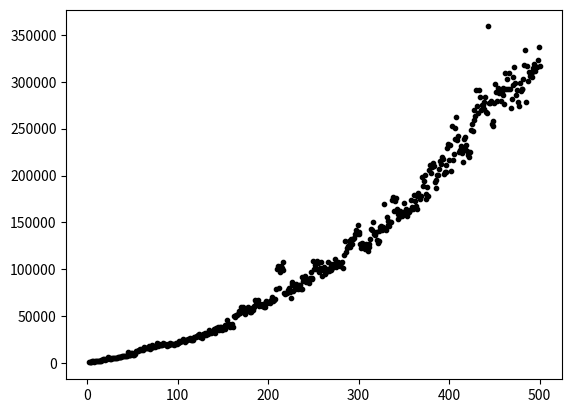

Reproduce this figure in Python.
# [redacted]
from datetime import datetime
import matplotlib.pyplot as plt
from matplotlib.markers import MarkerStyle
import numpy as np
import random

## Maximum size of data to test algorithm
N = 500
## Number of iterations when testing each size
ITERATIONS = 10

def plot_test_time_scatter_single(sizes, times):
    """Plots a scatter plot of data size and times using matplotlib

    Args:
        sizes (list): List of size x of numbers that represent a size
                      related to data used for testing
        times (list): List of size x of float or integer numbers that
                      represent a time related to data of size x
    """
    ## Setup size, color, and corresponding x & y coordinates
    area = np.pi * 3
    colors = (0,0,0) 
    x = np.array(sizes)
    y = np.array(times)
    fig, ax = plt.subplots()
    ax.scatter(x, y, s = area, c = colors)

    ## Plot scatter plot of test time
    plt.show()
    
def plot_test_time_scatter_mult(sizes, times, colors=None):
    """Plots a scatter plot of data size and times of one or more data
    pairs. plot_test_time_scatter_single() is a specific case of this
    method.

    Args:
        sizes (list): List of size n*x that represent sizes related to
                      testing data
        times (list): List of size n*x that represent times related to
                      result of testing data
        colors (list): List of size n, with elements of type tuple that
                      are a hex representation of colors
    """
    if len(sizes)!=len(times) or len(times)!=len(colors) or len(colors)!=len(sizes):
            raise Exception("Length of all arguments must all be the same: len()")
                            
    ## Setup size of all coordinates
    area = np.pi * 3

    ## Set up colors
##    if colors is None:
##        colors = [(0,0,0) for i in range(len(sizes))]

    ## Convert list argument to numpy array for matplotlib compatibility
    x = np.array(sizes)
    y = np.array(times)

    fig, ax = plt.subplots()
    for i in range(len(sizes)):
        ax.scatter(x[i], y[i], s=area, c=colors[i])
    ## Plot scatter plot
    plt.show()

def smallest_elem_index(input_list):
    """Returns the index of the smallest number in the list

    Args:
        input_list (list): List of numbers which are at least of length 1
    Returns:
        min_index (int): Index of list containing the smallest element of list
    """
    if len(input_list) == 0:
        raise Exception("List must contain at least 1 element")
    
    min_index = 0 
    for i in range(1, len(input_list)):
        if input_list[i] < input_list[min_index]:
            min_index = i
    return min_index

def sort_last_list_element(input_list):
    """Sorts the last element of a list into the rest of the last that is ordered
    in an ascending order

    Args:
        input_list (list): List of at least 2 elements, with all except the last
                           element being ordered in an ascending manner
    Returns:
        input_list (list): An ordered list of numbers in an ascending order
    """
    ## Method returns exception at line 73 if length is less than 2
    if len(input_list) < 2:
        raise Exception("List must contain at least 2 elements for sorting")
    
    temp = input_list[-1]
    for i in range(len(input_list)-2, -1, -1):
        if input_list[i] < temp or i==0:
            break
    for j in range(len(input_list)-1, i, -1):
        input_list[j] = input_list[j-1]

    if i==0 and input_list[0] > temp:
        input_list[i] = temp
    else:
        input_list[i+1] = temp
    return input_list

def insertion_sort(input_list):
    """Implementation of Insertion Sort which orders a list of numbers in
    ascending manner

    Args:
        input_list (list): List of numbers which can be distributed in any order
    Returns:
        input_list (list): Ordered list of numbers in an ascending manner

    """
    for i in range(1,len(input_list)):
        if input_list[i] < input_list[i-1]:
            ## If element is not in order, sort in the preceeding elements
            input_list[:i+1] = sort_last_list_element(input_list[:i+1])
    return input_list

def selection_sort(input_list):
    """Implementation of Selection Sort which orders a list of numbers

    Args:
        input_list (list): List of integers/floats
    Returns:
        input_list (list): Sorted list in an ascending order
    """
    for i in range(len(input_list)-1):
        ## By slicing the list incrementally, swap first element with lowest
        ## element of sliced list
        temp_item = input_list[i]
        smallest_index = smallest_elem_index(input_list[i:])
        input_list[i] = input_list[smallest_index+i]
        input_list[smallest_index+i] = temp_item
    return input_list

def shell_sort(input_list):
    """Implementation of the Shell Sort algorithm to order a list of numbers

    Args:
        input_list (list): List of integers/floats
    Returns:
        input_list (list): Sorted list in an ascending order
    """
    h = int(len(input_list)/3)
    while True:
        if h<2:
            h = 1
            input_list = insertion_sort(input_list)
            break
        else:
            h_unsorted_list = input_list[::h]
            h_sorted_list = insertion_sort(h_unsorted_list)
            input_list[::h] = h_sorted_list
            h = int(h/3)
    return input_list
    
def test_algorithm_runtime(algorithm, min_input, max_input, iterations):
    """Implements an algorithm with data of various sizes to visualize
    algorithm's running time

    Args:
        algorithm (method): Algorithm in form of function with first param that
                            is list of data
        min_input (int): Minimum length of data used in the algorithm's test
        max_input (int): Maximum length of data used in the algorithm's test
        iterations (int): Number of repetitions for each size of data
    """

    test_sizes = [i for i in range(min_input, max_input+1)]
    test_times = []
    for i in range(min_input, max_input+1):
        test_list = [random.random() for j in range(i)]
        ## Repeat algorithm with one size "iterations" times to improve
        ## accurracy
        time_sum = 0
        for j in range(iterations):
            start_time = datetime.now()
            algorithm(test_list)
            time_sum+=((datetime.now() - start_time)*1e9).total_seconds()
        test_times.append(time_sum/iterations)

    ## Plot running time results w/ matplotlib
    plot_test_time_scatter_single(test_sizes, test_times)
    
if __name__ == "__main__":
    test_algorithm_runtime(shell_sort, 2, N, ITERATIONS)
    ##a = [random.randrange(1,100) for i in range(20)]
    ##print(shell_sort(a))
